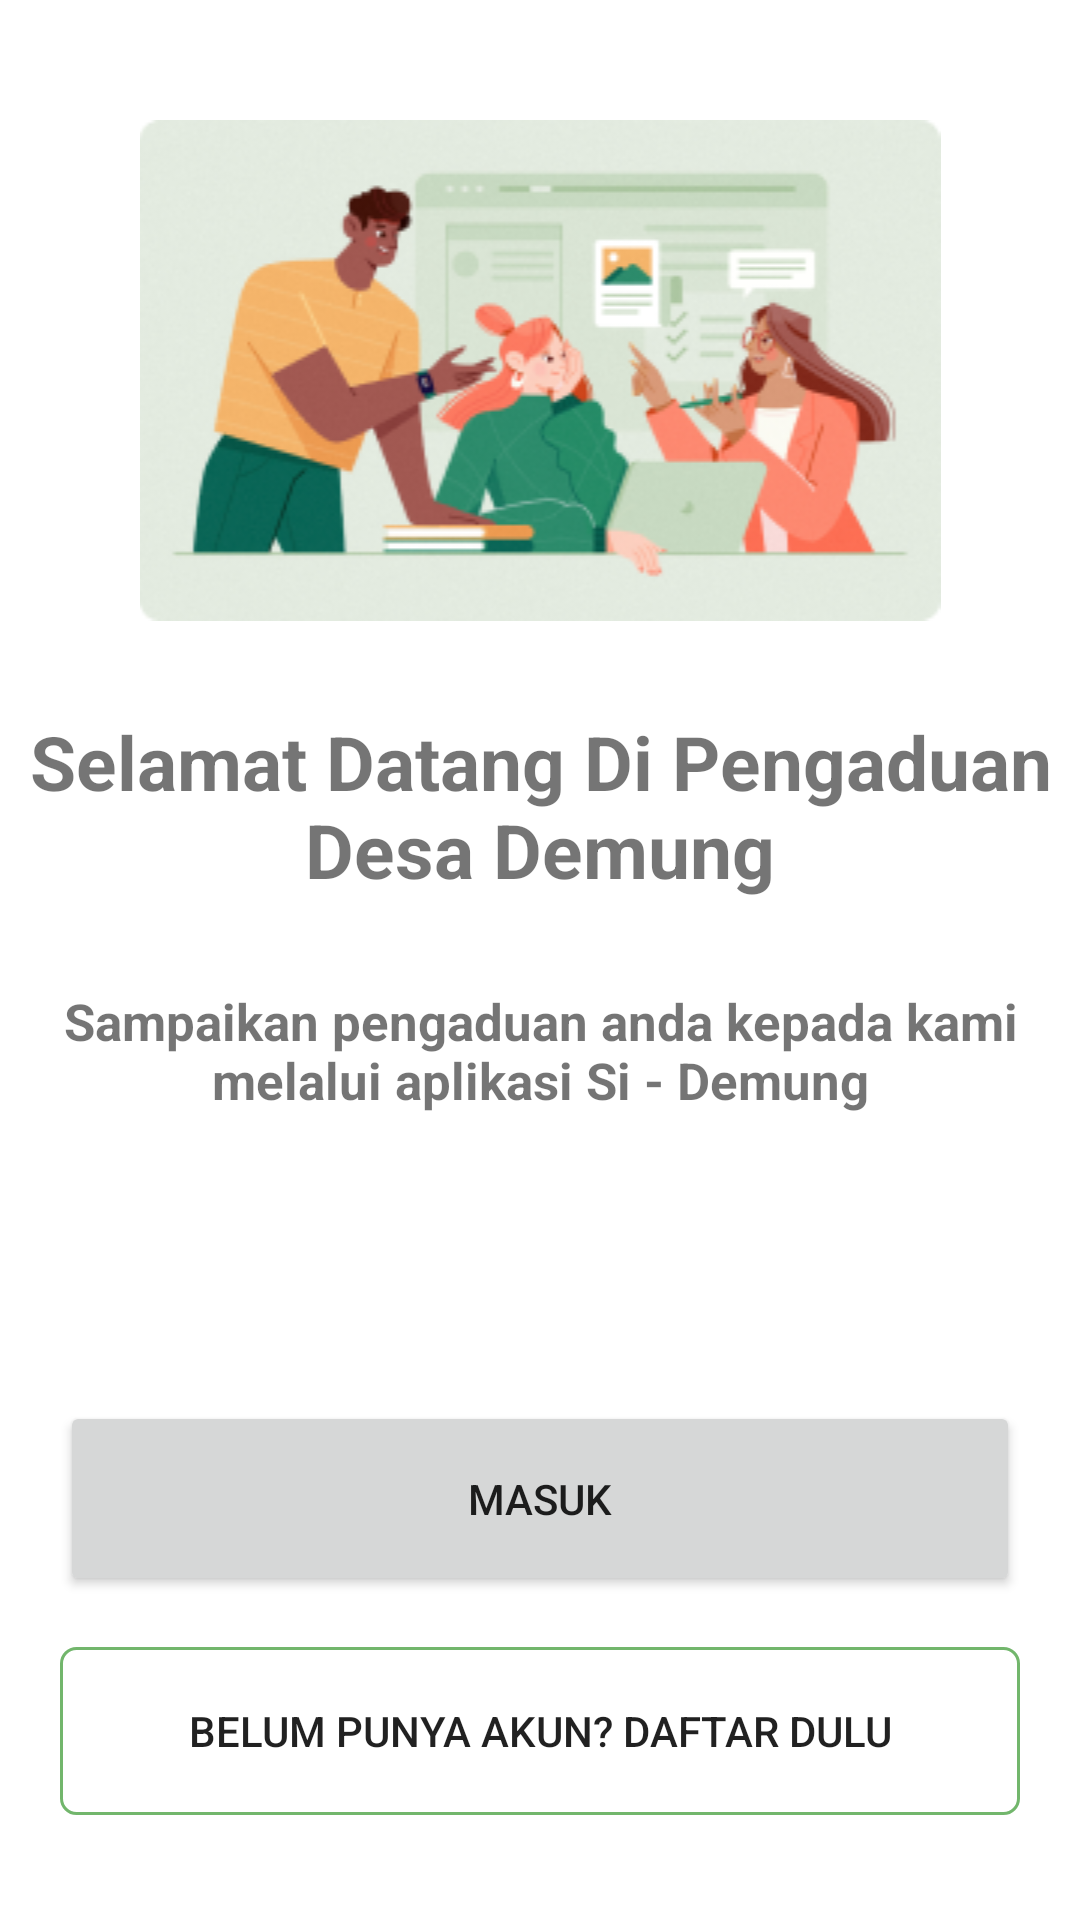

Reconstruct the res/layout file that produces this screen, plus the resources it refers to.
<!-- AndroidManifest.xml: application theme Theme.Sidemung -->
<!-- res/layout/activity_start_page.xml -->
<?xml version="1.0" encoding="utf-8"?>

<RelativeLayout xmlns:android="http://schemas.android.com/apk/res/android"
    xmlns:app="http://schemas.android.com/apk/res-auto"
    xmlns:tools="http://schemas.android.com/tools"
    android:layout_width="match_parent"
    android:layout_height="match_parent"
    tools:context=".views.auth.StartPage">

    <ImageView
        android:id="@+id/imgwelcome"
        android:layout_width="match_parent"
        android:layout_height="wrap_content"
        android:layout_alignParentTop="true"
        android:layout_marginTop="40dp"
        android:src="@drawable/imgwelcome" />

    <TextView
        android:id="@+id/titleWelcome"
        android:layout_width="match_parent"
        android:layout_height="wrap_content"
        android:layout_below="@id/imgwelcome"
        android:layout_marginTop="30dp"
        android:gravity="center"
        android:text="@string/titleWelcome"
        android:textSize="25sp"
        android:textStyle="bold" />

    <TextView
        android:id="@+id/subJudul"
        android:layout_width="wrap_content"
        android:layout_height="wrap_content"
        android:layout_below="@+id/titleWelcome"
        android:layout_marginTop="9dp"
        android:gravity="center"
        android:padding="20dp"
        android:text="@string/descSubWelcome"
        android:textSize="17sp"
        android:textStyle="bold" />

    <LinearLayout
        android:id="@+id/buttonLayout"
        android:layout_width="match_parent"
        android:layout_height="wrap_content"
        android:layout_marginLeft="20dp"
        android:layout_marginRight="20dp"
        android:orientation="vertical"
        android:layout_marginTop="100dp"
        android:layout_marginBottom="35dp"
        android:layout_alignParentBottom="true"
        android:weightSum="2">

        <Button
            android:id="@+id/btnToLogin"
            android:layout_width="match_parent"
            android:layout_height="65dp"
            android:text="Masuk" />

        <Button
            android:id="@+id/btnToRegister"
            android:layout_width="match_parent"
            android:layout_height="56dp"
            android:layout_marginTop="17sp"
            android:background="@drawable/btn_secondary"
            android:text="Belum punya Akun? Daftar dulu" />
    </LinearLayout>

</RelativeLayout>
<!-- resources referenced by this layout -->
<resources>
  <!-- drawable btn_secondary (drawable) -->
  <?xml version="1.0" encoding="utf-8"?>
  
  <shape xmlns:android="http://schemas.android.com/apk/res/android"
      android:shape="rectangle">
  
      <stroke android:color="@color/green01" android:width="1dp"/>
  
      <corners android:radius="5dp"/>
  
  </shape>
  <!-- drawable imgwelcome: png bitmap (drawable, 57444 bytes) -->
  <string name="descSubWelcome">Sampaikan pengaduan anda kepada kami melalui aplikasi Si - Demung</string>
  <string name="titleWelcome">Selamat Datang Di Pengaduan\nDesa Demung</string>
  <style name="Theme.Sidemung" parent="Theme.MaterialComponents.DayNight.NoActionBar">
          
          <item name="colorPrimary">@color/green01</item>
          <item name="colorPrimaryVariant">@color/purple_700</item>
          <item name="colorOnPrimary">@color/white</item>
          
          <item name="colorSecondary">@color/teal_200</item>
          <item name="colorSecondaryVariant">@color/teal_700</item>
          <item name="colorOnSecondary">@color/black</item>
          
          <item name="android:statusBarColor">?attr/colorPrimary</item>
          
      </style>
  <color name="green01">#72B66C</color>
  <color name="purple_700">#FF3700B3</color>
  <color name="white">#FFFFFFFF</color>
  <color name="teal_200">#FF03DAC5</color>
  <color name="teal_700">#FF018786</color>
  <color name="black">#FF000000</color>
</resources>
